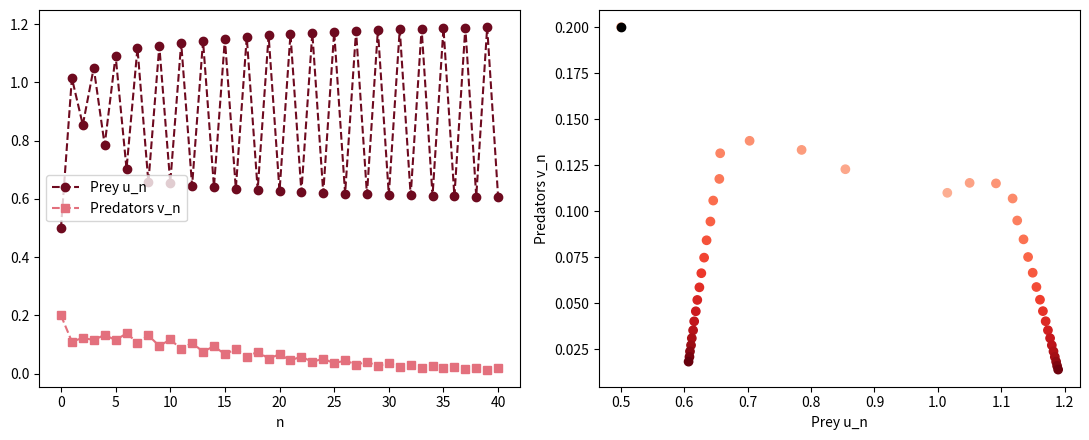

Write Python code to recreate this figure.
# Fig. 2.5: Predator-prey model, the predators die out (book, Section 2.1, Eq. 2.3)
# u_{n+1} = (1 + r) u_n - r u_n^2 - gamma u_n v_n,  v_{n+1} = gamma u_n v_n  with r = 2.5, gamma = 1.1, u_0 = 0.5, v_0 = 0.2
# (c) 2026 Philipp Kügler · Program for the book "Dynamical Systems in the Life Sciences" · MIT License (see LICENSE)
import numpy as np
import matplotlib.pyplot as plt

r, gamma, N = 2.5, 1.1, 40
u = np.zeros(N + 1); v = np.zeros(N + 1)
u[0], v[0] = 0.5, 0.2
for n in range(N):
    u[n + 1] = (1 + r) * u[n] - r * u[n]**2 - gamma * u[n] * v[n]
    v[n + 1] = gamma * u[n] * v[n]
print("v_0, v_10, v_20, v_40 =", "  ".join(f"{v[k]:.4f}" for k in (0, 10, 20, 40)), " -> the predators die out")
print("u_36 ... u_40 =", "  ".join(f"{x:.3f}" for x in u[36:]))

fig, axs = plt.subplots(1, 2, figsize=(11, 4.5))
n = np.arange(N + 1)
axs[0].plot(n, u, "o--", color=(0.43, 0.04, 0.12), label="Prey u_n")
axs[0].plot(n, v, "s--", color=(0.89, 0.44, 0.49), label="Predators v_n")
axs[0].set_xlabel("n"); axs[0].legend()
axs[1].scatter(u, v, c=n, cmap="Reds", vmin=-15)          # light: early, dark: late
axs[1].plot(u[0], v[0], "ko")
axs[1].set_xlabel("Prey u_n"); axs[1].set_ylabel("Predators v_n")
plt.tight_layout()
plt.show()
